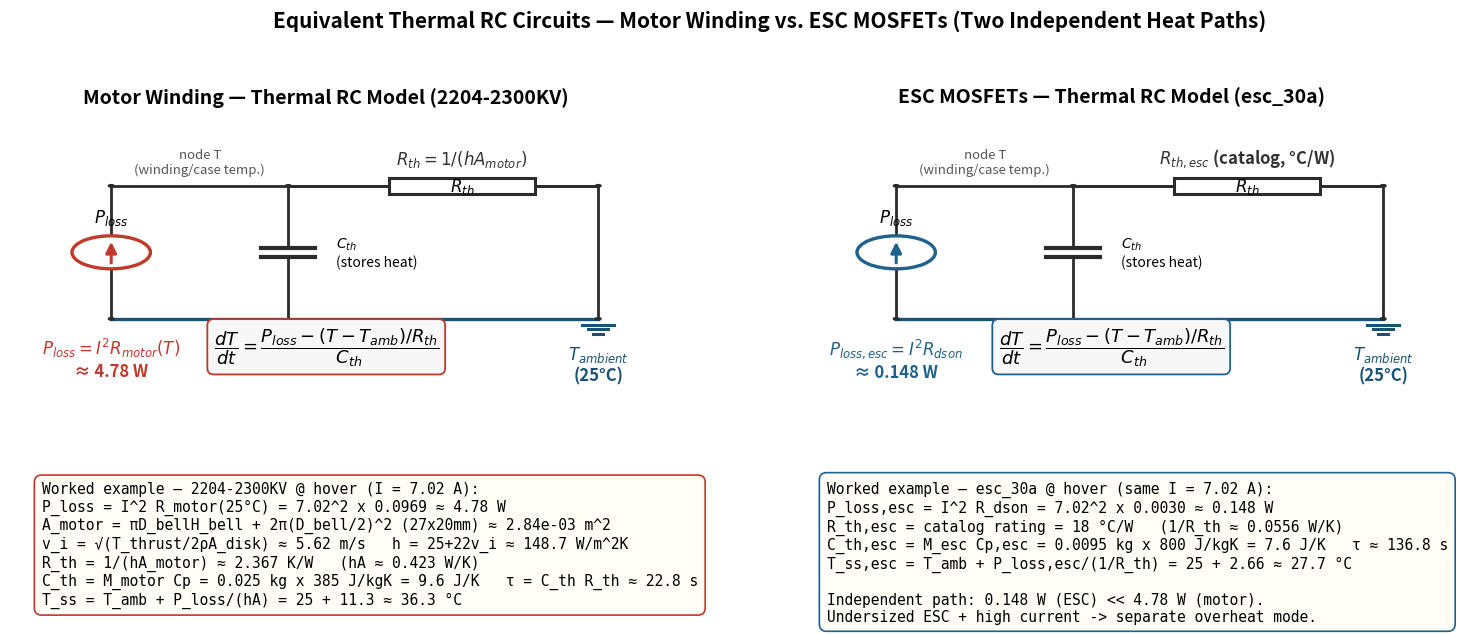

This figure's Python source: (Note: this script raises an exception after producing the figure.)
#!/usr/bin/env python3
"""
Generates thermal_model_diagram.png for the propulsion experiment
(exp-propulsion-system-design-dei), referenced from theory.md Section 4
("Dynamic Thermal & Convective Cooling Kinetics") and its "ESC Power
Dissipation" subsection.

Draws two equivalent lumped-capacitance thermal RC circuits side by side:
  1. Motor winding: P_loss (current heat-flux source) -> C_th = M_motor*Cp
     -> R_th = 1/(h*A_motor) -> T_ambient reference.
  2. ESC MOSFETs: P_loss,esc -> C_th,esc = M_esc*Cp,esc -> R_th,esc (manufacturer
     rating, °C/W) -> T_ambient reference — a second, independent, much
     smaller heat path.

All annotated numbers are COMPUTED here from the same governing equations and
constants as simulation/js/main.js (motor_thermal_step / esc_power_loss_w /
esc_thermal_step) and theory.md Section 3-4's worked example (2204 motor,
esc_30a, I = 7.02 A hover current), so the figure and the prose agree exactly.

Motor thermal model (theory.md Sec. 4 / main.js motor_thermal_step):
  P_loss   = I^2 * R_motor(T)
  A_motor  = pi*D_bell*H_bell + 2*pi*(D_bell/2)^2      (bell cylinder + 2 end caps)
  v_i      = sqrt(T_thrust / (2*rho*A_disk))            (induced/wash velocity)
  h        = 25.0 + 22.0 * v_i                          (W/m^2K)
  R_th     = 1 / (h * A_motor)                          (K/W)
  C_th     = M_motor * Cp,   Cp = 385 J/(kg*K)

ESC thermal model (theory.md "ESC Power Dissipation" / main.js esc_power_loss_w,
esc_thermal_step):
  P_loss,esc = I^2 * R_dson                              (below rated current)
  R_th,esc   = manufacturer catalog r_th_c_per_w          (deg C/W)
  C_th,esc   = M_esc * Cp,esc,  Cp,esc = 800 J/(kg*K)
"""

import math
import matplotlib
matplotlib.use("Agg")
import matplotlib.pyplot as plt
from matplotlib.patches import FancyArrowPatch, Circle, Rectangle
import matplotlib.patheffects as pe

# ----------------------------------------------------------------------------
# 1. Compute worked-example numbers directly from the governing equations
#    (mirrors theory.md Section 3-4 worked example: 2204 motor, esc_30a ESC,
#    both carrying the I = 7.02 A hover current from Section 3).
# ----------------------------------------------------------------------------

T_AMBIENT_C = 25.0

# --- Motor (2204-2300KV) ---
I_hover = 7.02                       # A, hover current (Sec. 3 worked example)
R_motor_25C = 0.0969                 # ohm, R_motor(25 C) (Sec. 3 worked example)
P_loss_motor = I_hover**2 * R_motor_25C

D_bell_mm, H_bell_mm = 27.0, 20.0    # 2204 catalog bell geometry
D_bell, H_bell = D_bell_mm / 1000.0, H_bell_mm / 1000.0
A_motor = math.pi * D_bell * H_bell + 2.0 * math.pi * (D_bell / 2.0) ** 2

rho = 1.225                          # kg/m^3, sea level
D_prop = 0.127                       # m, 5045 prop diameter
A_disk = math.pi * D_prop**2 / 4.0
T_thrust = 0.981                     # N, thrust at 12,000 RPM (Sec. 2 worked example)
v_i = math.sqrt(T_thrust / (2.0 * rho * A_disk))

H_STILL, H_FORCED_PER_MS = 25.0, 22.0
h_conv = H_STILL + H_FORCED_PER_MS * v_i
hA_motor = h_conv * A_motor
R_th_motor = 1.0 / hA_motor

M_motor_kg = 0.025                   # 25.0 g, 2204 catalog mass
Cp_motor = 385.0
C_th_motor = M_motor_kg * Cp_motor
tau_motor = C_th_motor / hA_motor

dT_ss_motor = P_loss_motor / hA_motor
T_ss_motor = T_AMBIENT_C + dT_ss_motor

# --- ESC (esc_30a) ---
R_dson_esc = 0.0030                  # ohm, esc_30a catalog rds_on_ohm
P_loss_esc = I_hover**2 * R_dson_esc

R_th_esc = 18.0                      # deg C/W, esc_30a catalog r_th_c_per_w
cond_esc = 1.0 / R_th_esc            # W/K

M_esc_kg = 0.0095                    # 9.5 g, esc_30a catalog mass
Cp_esc = 800.0
C_th_esc = M_esc_kg * Cp_esc
tau_esc = C_th_esc / cond_esc

dT_ss_esc = P_loss_esc / cond_esc
T_ss_esc = T_AMBIENT_C + dT_ss_esc

print("Motor: P_loss=%.3f W  A_motor=%.4e m^2  v_i=%.3f m/s  h=%.2f W/m2K  "
      "hA=%.4f W/K  T_ss=%.2f C  tau=%.2f s" %
      (P_loss_motor, A_motor, v_i, h_conv, hA_motor, T_ss_motor, tau_motor))
print("ESC:   P_loss=%.4f W  1/R_th=%.4f W/K  T_ss=%.2f C  tau=%.2f s" %
      (P_loss_esc, cond_esc, T_ss_esc, tau_esc))

# ----------------------------------------------------------------------------
# 2. Draw two equivalent thermal-RC schematics side by side.
# ----------------------------------------------------------------------------

FS_LABEL = 12
FS_ANNOT = 10.5
FS_TITLE = 14
WIRE = "#2b2b2b"
ACCENT_MOTOR = "#c0392b"
ACCENT_ESC = "#1f618d"
GND_COLOR = "#1a5276"

fig, axes = plt.subplots(1, 2, figsize=(15.5, 7.4))


def draw_thermal_rc(ax, title, accent, P_loss, C_th, R_th, T_ss, dT_ss, tau,
                     T_amb, source_label, cap_label, res_label,
                     extra_lines):
    """Draws one equivalent thermal RC circuit: current source (P_loss) in
    parallel with C_th, feeding through R_th to a T_ambient reference node
    (ground symbol), matching the topology described in theory.md Sec. 4:
    'P_loss acts as a current heat flux source, C_th ... represents the
    thermal capacitance (storing heat), and R_th ... represents the thermal
    resistance of convective cooling'."""

    ax.set_xlim(0, 10)
    ax.set_ylim(0, 10)
    ax.axis("off")
    ax.set_title(title, fontsize=FS_TITLE, fontweight="bold", pad=14)

    y_top = 7.6
    y_bot = 2.6
    x_src = 1.6
    x_cap = 4.4
    x_res_l = 6.0
    x_res_r = 8.3
    x_gnd = 9.3

    # Top rail (heat-flow bus, node at temperature T)
    ax.plot([x_src, x_gnd], [y_top, y_top], color=WIRE, lw=2, zorder=1)
    # Bottom rail (ambient reference, 0-potential)
    ax.plot([x_src, x_res_r], [y_bot, y_bot], color=WIRE, lw=2, zorder=1)
    ax.plot([x_res_r, x_res_r], [y_bot, y_top], color=WIRE, lw=0, zorder=1)  # placeholder

    # --- Current source (P_loss), drawn as a circle with an upward arrow ---
    src_r = 0.62
    src_cy = (y_top + y_bot) / 2.0
    ax.plot([x_src, x_src], [y_bot, src_cy - src_r], color=WIRE, lw=2)
    ax.plot([x_src, x_src], [src_cy + src_r, y_top], color=WIRE, lw=2)
    circ = Circle((x_src, src_cy), src_r, facecolor="white", edgecolor=accent, lw=2.4, zorder=3)
    ax.add_patch(circ)
    arr = FancyArrowPatch((x_src, src_cy - src_r + 0.12), (x_src, src_cy + src_r - 0.12),
                           arrowstyle="-|>", mutation_scale=16, color=accent, lw=2.2, zorder=4)
    ax.add_patch(arr)
    ax.text(x_src, src_cy, "", ha="center", va="center")
    ax.text(x_src, y_bot - 0.65, source_label, ha="center", va="top",
            fontsize=FS_LABEL, color=accent, fontweight="bold")
    ax.text(x_src, src_cy + src_r + 0.35, r"$P_{loss}$", ha="center", va="bottom", fontsize=FS_LABEL)

    # --- Thermal capacitance C_th (parallel branch, capacitor symbol) ---
    cap_gap = 0.16
    cap_cy = (y_top + y_bot) / 2.0
    ax.plot([x_cap, x_cap], [y_bot, cap_cy - cap_gap], color=WIRE, lw=2)
    ax.plot([x_cap, x_cap], [cap_cy + cap_gap, y_top], color=WIRE, lw=2)
    plate_w = 0.85
    ax.plot([x_cap - plate_w / 2, x_cap + plate_w / 2], [cap_cy - cap_gap, cap_cy - cap_gap],
            color=WIRE, lw=3)
    ax.plot([x_cap - plate_w / 2, x_cap + plate_w / 2], [cap_cy + cap_gap, cap_cy + cap_gap],
            color=WIRE, lw=3)
    ax.text(x_cap, y_bot - 0.65, cap_label, ha="center", va="top",
            fontsize=FS_LABEL, color="#333333", fontweight="bold")
    ax.text(x_cap + 0.75, cap_cy, r"$C_{th}$" + "\n(stores heat)", ha="left", va="center",
            fontsize=FS_ANNOT - 0.5)

    # --- Thermal resistance R_th (series, resistor box) ---
    res_h = 0.62
    res_w = x_res_r - x_res_l
    ax.plot([x_cap, x_res_l], [y_top, y_top], color=WIRE, lw=2)
    rect = Rectangle((x_res_l, y_top - res_h / 2), res_w, res_h,
                      facecolor="white", edgecolor=WIRE, lw=2.2, zorder=3)
    ax.add_patch(rect)
    ax.text((x_res_l + x_res_r) / 2, y_top, r"$R_{th}$", ha="center", va="center",
            fontsize=FS_LABEL, fontweight="bold")
    ax.text((x_res_l + x_res_r) / 2, y_top + res_h / 2 + 0.32, res_label,
            ha="center", va="bottom", fontsize=FS_LABEL, color="#333333", fontweight="bold")
    ax.plot([x_res_r, x_gnd], [y_top, y_top], color=WIRE, lw=2)

    # Right vertical wire down to ambient rail + ground symbol
    ax.plot([x_gnd, x_gnd], [y_top, y_bot], color=WIRE, lw=2)
    ax.plot([x_cap, x_cap], [y_bot, y_bot], color=WIRE, lw=0)
    # connect bottom rail across to right side (ambient / ground bus)
    ax.plot([x_src, x_gnd], [y_bot, y_bot], color=GND_COLOR, lw=2.4, zorder=2)

    # Ground / ambient-temperature symbol at bottom right
    gx, gy = x_gnd, y_bot
    for i, w in enumerate([0.5, 0.32, 0.16]):
        yy = gy - 0.22 - 0.18 * i
        ax.plot([gx - w / 2, gx + w / 2], [yy, yy], color=GND_COLOR, lw=2.2)
    ax.text(gx, gy - 0.95, r"$T_{ambient}$" + "\n(25°C)", ha="center", va="top",
            fontsize=FS_LABEL, color=GND_COLOR, fontweight="bold")

    # Node dots
    for (xx, yy) in [(x_src, y_top), (x_cap, y_top), (x_src, y_bot), (x_gnd, y_top), (x_gnd, y_bot)]:
        ax.add_patch(Circle((xx, yy), 0.045, facecolor=WIRE, edgecolor=WIRE, zorder=5))

    # Node-T label
    ax.text((x_src + x_cap) / 2, y_top + 0.35, "node T\n(winding/case temp.)",
            ha="center", va="bottom", fontsize=FS_ANNOT - 1, color="#555555", style="italic")

    # Governing ODE + worked numbers box
    ode_text = (r"$\dfrac{dT}{dt}=\dfrac{P_{loss}-(T-T_{amb})/R_{th}}{C_{th}}$")
    ax.text(5.0, 1.55, ode_text, ha="center", va="center", fontsize=FS_LABEL + 1,
            bbox=dict(boxstyle="round,pad=0.35", facecolor="#f7f7f7", edgecolor=accent, lw=1.3))

    box_lines = "\n".join(extra_lines)
    ax.text(0.05, -0.35, box_lines, transform=ax.transAxes, ha="left", va="top",
            fontsize=FS_ANNOT, family="monospace",
            bbox=dict(boxstyle="round,pad=0.5", facecolor="#fffdf5", edgecolor=accent, lw=1.2))


# --- Panel 1: Motor thermal RC (2204 @ hover) ---
motor_lines = [
    "Worked example — 2204-2300KV @ hover (I = 7.02 A):",
    r"P_loss = I^2 R_motor(25°C) = 7.02^2 x 0.0969 ≈ %.2f W" % P_loss_motor,
    r"A_motor = πD_bellH_bell + 2π(D_bell/2)^2 (27x20mm) ≈ %.2e m^2" % A_motor,
    r"v_i = √(T_thrust/2ρA_disk) ≈ %.2f m/s   h = 25+22v_i ≈ %.1f W/m^2K" % (v_i, h_conv),
    r"R_th = 1/(hA_motor) ≈ %.3f K/W   (hA ≈ %.3f W/K)" % (R_th_motor, hA_motor),
    r"C_th = M_motor Cp = 0.025 kg x 385 J/kgK = %.1f J/K   τ = C_th R_th ≈ %.1f s" % (C_th_motor, tau_motor),
    r"T_ss = T_amb + P_loss/(hA) = 25 + %.1f ≈ %.1f °C" % (dT_ss_motor, T_ss_motor),
]
draw_thermal_rc(axes[0], "Motor Winding — Thermal RC Model (2204-2300KV)",
                 ACCENT_MOTOR, P_loss_motor, C_th_motor, R_th_motor, T_ss_motor,
                 dT_ss_motor, tau_motor, T_AMBIENT_C,
                 source_label=r"$P_{loss}=I^2R_{motor}(T)$" + "\n≈ %.2f W" % P_loss_motor,
                 cap_label=r"$C_{th}=M_{motor}C_p$",
                 res_label=r"$R_{th}=1/(hA_{motor})$",
                 extra_lines=motor_lines)

# --- Panel 2: ESC thermal RC (esc_30a @ hover) — second, independent, smaller path ---
esc_lines = [
    "Worked example — esc_30a @ hover (same I = 7.02 A):",
    r"P_loss,esc = I^2 R_dson = 7.02^2 x 0.0030 ≈ %.3f W" % P_loss_esc,
    r"R_th,esc = catalog rating = 18 °C/W   (1/R_th ≈ %.4f W/K)" % cond_esc,
    r"C_th,esc = M_esc Cp,esc = 0.0095 kg x 800 J/kgK = %.1f J/K   τ ≈ %.1f s" % (C_th_esc, tau_esc),
    r"T_ss,esc = T_amb + P_loss,esc/(1/R_th) = 25 + %.2f ≈ %.1f °C" % (dT_ss_esc, T_ss_esc),
    "",
    "Independent path: %.3f W (ESC) << %.2f W (motor)." % (P_loss_esc, P_loss_motor),
    "Undersized ESC + high current -> separate overheat mode.",
]
draw_thermal_rc(axes[1], "ESC MOSFETs — Thermal RC Model (esc_30a)",
                 ACCENT_ESC, P_loss_esc, C_th_esc, R_th_esc, T_ss_esc,
                 dT_ss_esc, tau_esc, T_AMBIENT_C,
                 source_label=r"$P_{loss,esc}=I^2R_{dson}$" + "\n≈ %.3f W" % P_loss_esc,
                 cap_label=r"$C_{th,esc}=M_{esc}C_{p,esc}$",
                 res_label=r"$R_{th,esc}$ (catalog, °C/W)",
                 extra_lines=esc_lines)

fig.suptitle("Equivalent Thermal RC Circuits — Motor Winding vs. ESC MOSFETs (Two Independent Heat Paths)",
             fontsize=15, fontweight="bold", y=1.015)

fig.tight_layout(rect=[0, 0.02, 1, 0.98])

out_path = "/Users/ajith/Desktop/vlgen/exp-propulsion-system-design-dei/experiment/images/thermal_model_diagram.png"
fig.savefig(out_path, dpi=150, bbox_inches="tight")
print("Saved:", out_path)
